Labelled photos from "data_split", an image-classification folder in Adamsyaifullah/ADAM_SYAIFULLAH. The possible labels are: mild demented, moderate demented, non demented, very mild demented.

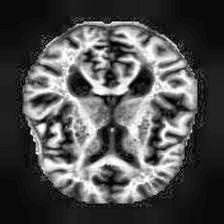
Label: mild demented

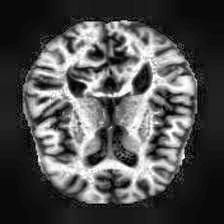
Label: non demented

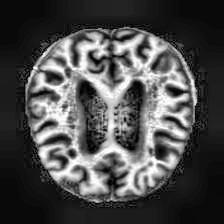
Label: very mild demented

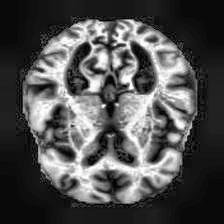
Label: mild demented

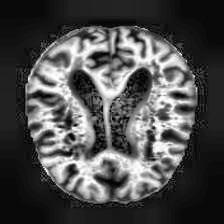
Label: very mild demented

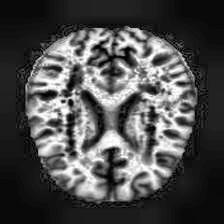
Label: non demented
